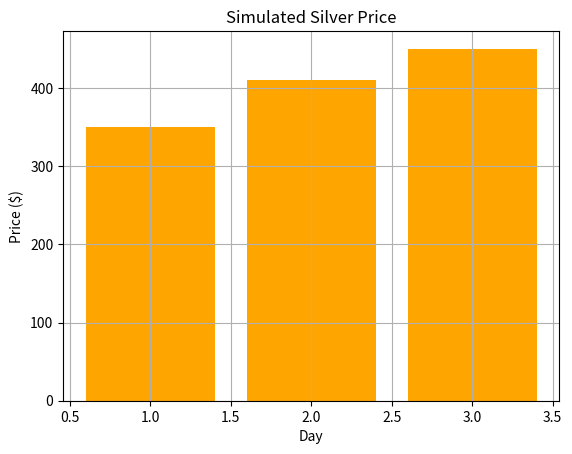

Generate this figure with matplotlib:
import matplotlib.pyplot as plt #pip install matplotlib
import numpy as np
import pandas as pd

days =  np.array([1,2,3,4,5,6,7,8,9,10,11,12])
dayFrame = pd.DataFrame(days,columns=['Day'])

print(dayFrame)
prices = np.array([350,400,410,435,451,489,500,350,310,329,331,350])

dayAndPrice = np.array([[1,350],[2,410],[3,450]])
priceFrame = pd.DataFrame(dayAndPrice,columns=['Day','Price'])
print(priceFrame)
# plt.bar(days, prices,color='orange')
plt.bar(priceFrame['Day'], priceFrame['Price'],color='orange')
plt.title("Simulated Silver Price")
plt.xlabel("Day")
plt.ylabel("Price ($)")
plt.grid(True)
plt.show()